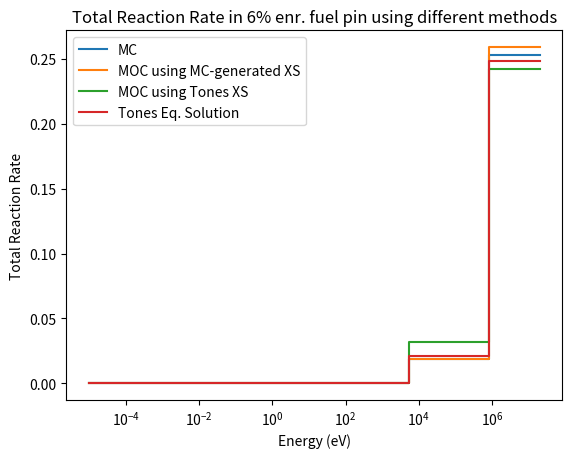

Source code (Python):

import matplotlib.pyplot as plt

# MC_flux 		= [0.2915480643163238, 0.3178388084844844, 0.15051425851121283, 0.035301110346496314, 0.021150826010103416, 0.04673392187154586, 0.019081170691700716, 0.018555746103953677, 0.04440512174328665, 0.05487097192089243]
# MOC_flux 		= [0.29839839711521937, 0.3219260957418274, 0.1458221611019546, 0.03349040387916729, 0.019710012165971555, 0.04539360702480042, 0.017907561209162745, 0.017987406131318443, 0.04432925727674683, 0.055035098353831385]
# MOC_tones_flux 	= [0.3113268304124537, 0.3367339423223383, 0.15368378967069207, 0.03589441503945606, 0.021196739568359668, 0.048475696277449326, 0.019170726124545286, 0.017976399353967117, 0.03651480575403351, 0.019026655476705016]
# tones_flux 		= [0.27220654333409494, 0.34047393864576864, 0.18740661552288226, 0.1040170872848463, 0.025471556137328356, 0.00837663117351707, 0.0022749858369468675, 2.2566572299776048e-05, 1.6166079618194827e-07, 6.52263748461583e-09]
E_bounds = [1e-5,0.058,0.14,0.28,0.625,4.,1e1,4e1,5.53e3,8.21e5,2.e7]


MC_flux = [0.05487097192089243, 0.04440512174328665, 0.018555746103953677, 0.019081170691700716, 0.04673392187154586, 0.021150826010103416, 0.035301110346496314, 0.15051425851121283, 0.3178388084844844, 0.2915480643163238]
MOC_flux = [0.055035098353831385, 0.04432925727674683, 0.017987406131318443, 0.017907561209162745, 0.04539360702480042, 0.019710012165971555, 0.03349040387916729, 0.1458221611019546, 0.3219260957418274, 0.29839839711521937]
MOC_tones_flux = [0.3113268304124537, 0.3367339423223383, 0.15368378967069207, 0.03589441503945606, 0.021196739568359668, 0.048475696277449326, 0.019170726124545286, 0.017976399353967117, 0.03651480575403351, 0.019026655476705016]
tones_flux = [6.52263748461583e-09, 1.6166079618194827e-07, 2.2566572299776048e-05, 0.0022749858369468675, 0.00837663117351707, 0.025471556137328356, 0.1040170872848463, 0.18740661552288226, 0.34047393864576864, 0.27220654333409494]

MC_total = [0.26481271, 0.41892899, 0.56278376, 0.68981225, 0.67524144, 0.48130316, 0.67820235, 0.85764397, 1.07211566, 1.76879026]
MC_absor = [0.01164354, 0.00897123, 0.07440102, 0.24198251, 0.28974487, 0.10185146, 0.29025338, 0.46792415, 0.68032592, 1.37187549]

tones_total  = [0.26205446, 0.42175232, 0.55982281, 0.65959835, 0.64546669, 0.47568846, 0.66879071, 0.86016966, 1.05421875, 5.04495411]
tones_absor  = [0.00956454, 0.00603311, 0.04377308, 0.14708432, 0.21239216, 0.02874255, 0.05339923, 0.09900321, 0.11985593, 0.77408611]
tones_nufis  = [0.03198346, 0.00929355, 0.0676909, 0.15872762, 0.11612148, 0.16457006, 0.55429328, 0.9051564, 1.32218379, 9.43462959]
tones_total.reverse()


MC_total.reverse()

diffEnergy = [E_bounds[i+1]-E_bounds[i] for i in range(10)]
MC_normalize = [MC_flux[i]*diffEnergy[i] for i in range(10)]
MOC_normalize = [MOC_flux[i]*diffEnergy[i] for i in range(10)]
MOC_tones_normalize = [MOC_tones_flux[i]*diffEnergy[i] for i in range(10)]
tones_normalize = [tones_flux[i]*diffEnergy[i] for i in range(10)]

print(MOC_tones_normalize)
print(tones_normalize)
MC_T_RR = []
MOC_T_RR = []
MOC_TONES_T_RR = []
TONES_T_RR = []
for i in range(10):
	MC_T_RR.append(MC_flux[i]*MC_total[i]*diffEnergy[i]/sum(MC_normalize))#[i])
	MOC_T_RR.append(MOC_flux[i]*MC_total[i]*diffEnergy[i]/sum(MC_normalize))#[i])
	MOC_TONES_T_RR.append(MOC_tones_flux[i]*tones_total[i]*diffEnergy[i]/sum(MOC_tones_normalize))#[i])
	TONES_T_RR.append(tones_flux[i]*tones_total[i]*diffEnergy[i]/sum(tones_normalize))#[i])

print(MOC_TONES_T_RR)
print(TONES_T_RR)
# print(MC_RR)

# plt.plot(E_bounds[:-1],MC_RR)

# plt.xscale('log')
# plt.show()
# E_bounds = [1e-5,0.058,0.14,0.28,0.625,4.,1e1,4e1,5.53e3,8.21e5,2.e7]
plt.step(E_bounds,[MC_T_RR[0]]+MC_T_RR,label='MC')
plt.step(E_bounds,[MOC_T_RR[0]]+MOC_T_RR,label='MOC using MC-generated XS')
plt.step(E_bounds,[MOC_TONES_T_RR[0]]+MOC_TONES_T_RR,label='MOC using Tones XS')
plt.step(E_bounds,[TONES_T_RR[0]]+TONES_T_RR,label='Tones Eq. Solution')
# plt.step(E_bounds,[tonesMOC[0]]+tonesMOC,label='MOC using Tones XS')
# plt.step(E_bounds,[tonesTheory[0]]+tonesTheory,label='Tones Eq. Solution')
plt.ylabel('Total Reaction Rate')
plt.xlabel('Energy (eV)')
plt.xscale('log')
plt.title('Total Reaction Rate in 6% enr. fuel pin using different methods')
plt.legend(loc='best')
plt.show()
